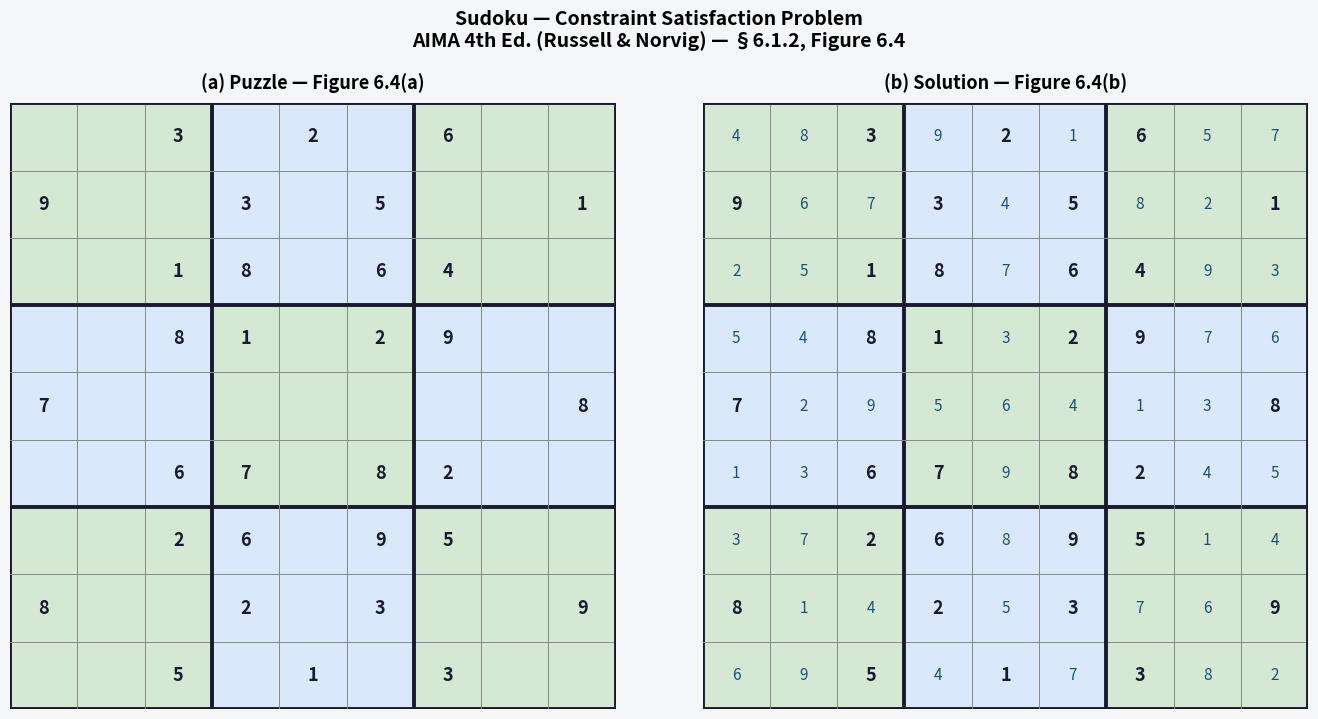

Source code (Python):


import matplotlib
matplotlib.use('Agg')
import matplotlib.pyplot as plt


# =============================================================================
#  GENERIC CSP FRAMEWORK
#  Backtracking Search (AIMA Fig 6.5) with MRV + Forward Checking
# =============================================================================

class CSP:
    def __init__(self, variables, domains, neighbors, constraint):
        self.variables  = list(variables)
        self.domains    = {v: list(domains[v]) for v in variables}
        self.neighbors  = neighbors
        self.constraint = constraint

    def backtracking_search(self):
        return self._backtrack({})

    def _backtrack(self, assignment):
        if len(assignment) == len(self.variables):
            return dict(assignment)

        var = self._mrv(assignment)

        for value in list(self.domains[var]):
            if self._consistent(var, value, assignment):
                assignment[var] = value
                snapshot = {v: list(self.domains[v]) for v in self.variables}

                if self._forward_check(var, value, assignment):
                    result = self._backtrack(assignment)
                    if result is not None:
                        return result

                for v in self.variables:
                    self.domains[v] = snapshot[v]
                del assignment[var]

        return None

    def _mrv(self, assignment):
        """Minimum Remaining Values heuristic (AIMA §6.3.1)"""
        unassigned = [v for v in self.variables if v not in assignment]
        return min(unassigned, key=lambda v: len(self.domains[v]))

    def _consistent(self, var, value, assignment):
        return all(
            self.constraint(var, value, nb, assignment[nb])
            for nb in self.neighbors.get(var, [])
            if nb in assignment
        )

    def _forward_check(self, var, value, assignment):
        """Forward Checking — prune neighbors' domains (AIMA §6.3.2)"""
        for nb in self.neighbors.get(var, []):
            if nb not in assignment:
                self.domains[nb] = [
                    v for v in self.domains[nb]
                    if self.constraint(nb, v, var, value)
                ]
                if not self.domains[nb]:
                    return False
        return True


def ne_constraint(A, a, B, b):
    return a != b


# =============================================================================
#  PROBLEM 3 — SUDOKU (AIMA §6.1.2, Figure 6.4)
# =============================================================================

def solve_sudoku():
    print("=" * 60)
    print("PROBLEM 3 — SUDOKU PUZZLE (CSP)")
    print("Reference: AIMA 4th Ed., §6.1.2, Figure 6.4")
    print("=" * 60)

    ROWS = 'ABCDEFGHI'
    COLS = '123456789'

    # 81 variables: A1 … I9
    variables = [r + c for r in ROWS for c in COLS]

    # Puzzle — Figure 6.4(a).  '0' = empty cell.
    puzzle_flat = (
        "003020600"
        "900305001"
        "001806400"
        "008102900"
        "700000008"
        "006708200"
        "002609500"
        "800203009"
        "005010300"
    )

    domains = {}
    given   = {}
    for i, var in enumerate(variables):
        d = int(puzzle_flat[i])
        if d == 0:
            domains[var] = list(range(1, 10))
        else:
            domains[var] = [d]
            given[var]   = d

    # Neighbours: same row ∪ same column ∪ same 3×3 box (excluding self)
    def same_row(v, u): return v[0] == u[0]
    def same_col(v, u): return v[1] == u[1]
    def same_box(v, u):
        r = ROWS.index(v[0]) // 3 == ROWS.index(u[0]) // 3
        c = (int(v[1]) - 1) // 3 == (int(u[1]) - 1) // 3
        return r and c

    neighbors = {
        v: [u for u in variables
            if u != v and (same_row(v, u) or same_col(v, u) or same_box(v, u))]
        for v in variables
    }

    csp      = CSP(variables, domains, neighbors, ne_constraint)
    solution = csp.backtracking_search()

    print("\nSolved Sudoku grid:")
    header = "    " + "  ".join(COLS)
    print(header)
    print("   " + "-" * 27)
    for r in ROWS:
        row = [str(solution[r + c]) for c in COLS]
        row_str = (f"{row[0]} {row[1]} {row[2]} | "
                   f"{row[3]} {row[4]} {row[5]} | "
                   f"{row[6]} {row[7]} {row[8]}")
        print(f" {r} | {row_str}")
        if r in ('C', 'F'):
            print("   " + "-" * 27)

    # ── Verify ────────────────────────────────────────────────────────────────
    print("\nVerification:")
    ok = True
    for v, nbs in neighbors.items():
        for nb in nbs:
            if solution[v] == solution[nb]:
                print(f"  ✗ CONFLICT: {v}={solution[v]} and {nb}={solution[nb]}")
                ok = False
                break
        if not ok:
            break
    if ok:
        print("  ✓ All row, column, and box constraints satisfied!")

    # ── Visualize ─────────────────────────────────────────────────────────────
    fig, axes = plt.subplots(1, 2, figsize=(14, 7))
    fig.patch.set_facecolor('#f4f6f7')

    views = [
        ("(a) Puzzle — Figure 6.4(a)",    given,    ),
        ("(b) Solution — Figure 6.4(b)",  solution, ),
    ]

    for ax_idx, (title, data) in enumerate(views):
        ax = axes[ax_idx]
        ax.set_xlim(0, 9)
        ax.set_ylim(0, 9)
        ax.set_aspect('equal')
        ax.set_title(title, fontsize=13, fontweight='bold', pad=10)
        ax.axis('off')
        ax.set_facecolor('#fdfefe')

        # Alternating 3×3 box backgrounds
        for br in range(3):
            for bc in range(3):
                color = '#d5e8d4' if (br + bc) % 2 == 0 else '#dae8fc'
                ax.add_patch(plt.Rectangle(
                    (bc * 3, br * 3), 3, 3,
                    facecolor=color, edgecolor='none', zorder=0
                ))

        # Grid lines
        for i in range(10):
            lw  = 2.8 if i % 3 == 0 else 0.7
            col = '#1a1a2e' if i % 3 == 0 else '#888'
            ax.axhline(i, color=col, linewidth=lw, zorder=2)
            ax.axvline(i, color=col, linewidth=lw, zorder=2)

        # Fill numbers
        for i, r in enumerate(ROWS):
            for j, c in enumerate(COLS):
                var = r + c
                val = data.get(var)
                if val:
                    is_given = var in given
                    fc = '#1a1a2e' if is_given else '#1a5276'
                    fw = 'bold'   if is_given else 'normal'
                    fs = 13       if is_given else 11
                    ax.text(
                        j + 0.5, 8.5 - i, str(val),
                        ha='center', va='center',
                        fontsize=fs, fontweight=fw, color=fc, zorder=3
                    )

    plt.suptitle(
        "Sudoku — Constraint Satisfaction Problem\n"
        "AIMA 4th Ed. (Russell & Norvig) — §6.1.2, Figure 6.4",
        fontsize=14, fontweight='bold', y=1.02
    )
    plt.tight_layout()
    plt.savefig('sudoku.png', dpi=150, bbox_inches='tight')
    plt.close()
    print("\nVisualization saved → sudoku.png")
    return solution


if __name__ == "__main__":
    solve_sudoku()
